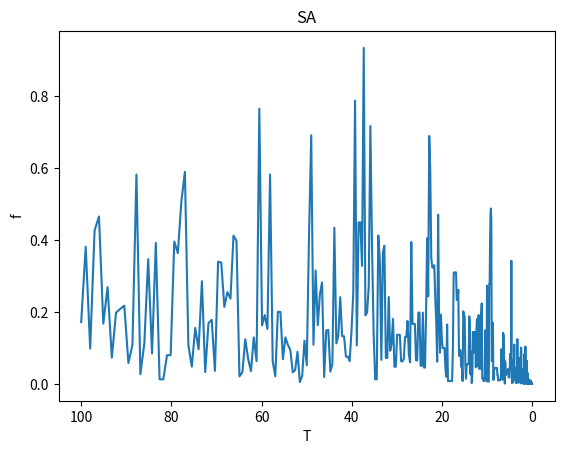

Here is the Python script that generated this plot:
#用于测试退火算法 求目标函数最小值
import math
from random import random
import matplotlib.pyplot as plt

#优化函数
def func(x,y):
    return x**2+y**2

class SA:
    def __init__(self,func,iter=100,T_max=100,T_min=0.01,alpha=0.99) -> None:
        self.func=func
        self.iter=iter
        self.T_max=T_max
        self.T_min=T_min
        self.alpha=alpha
        self.T=T_max            #当前温度
        self.x=[random()*11-5 for i in range(iter)]
        self.y=[random()*11-5 for i in range(iter)]#随机生成iter个目标点 实际范围在(-6,6)
        self.most_best=[]
        self.history={'f':[],'T':[]}

    def generatr_new(self,x,y):
        '''用于更新数据 严格落入[-5,5]定义域中'''
        while True:
            x_new=x+self.T*(random() - random())
            y_new=x+self.T*(random() - random())
            
            if (-5<=x_new<=5) & (-5<=y_new<=5):
                break
        return x_new,y_new
    
    def Metroplics(self,f,f_new):
        '''Metroplics准则'''
        if f>=f_new:
            return 1 
        else:
            p=math.exp((f - f_new) / self.T)
            if random() < p:
                return 1
            else:
                return 0
    
    def best(self):
        '''用于得出循环中各点中的最小值'''
        f_list=[]
        for i in range(self.iter):
            f_list.append(self.func(self.x[i],self.y[i]))
        f_best=min(f_list)
        ind=f_list.index(f_best)
        return f_best,ind
        
        
    def run(self):     
        '''运行SA'''
        count=0
        while self.T>self.T_min:#执行外循环
            
            for i in range(self.iter):#执行内循环
                f=self.func(self.x[i],self.y[i])
                x_new,y_new=self.generatr_new(self.x[i],self.y[i])
                f_new=self.func(x_new,y_new)
                if self.Metroplics(f,f_new):
                    self.x[i]=x_new
                    self.y[i]=y_new
            
            f_inside,ind_inside=self.best()
            self.history['f'].append(f_inside)
            self.history['T'].append(self.T)
            self.T=self.T * self.alpha
            count+=1
        
        f_final,ind_final=self.best()
        print(f"F={f_final},x={self.x[ind_final]},y={self.y[ind_final]}")

sa=SA(func)
sa.run()

# #绘制图像
plt.plot(sa.history['T'],sa.history['f'])
plt.title("SA")
plt.xlabel('T')
plt.ylabel('f')
plt.gca().invert_xaxis()
plt.show()             